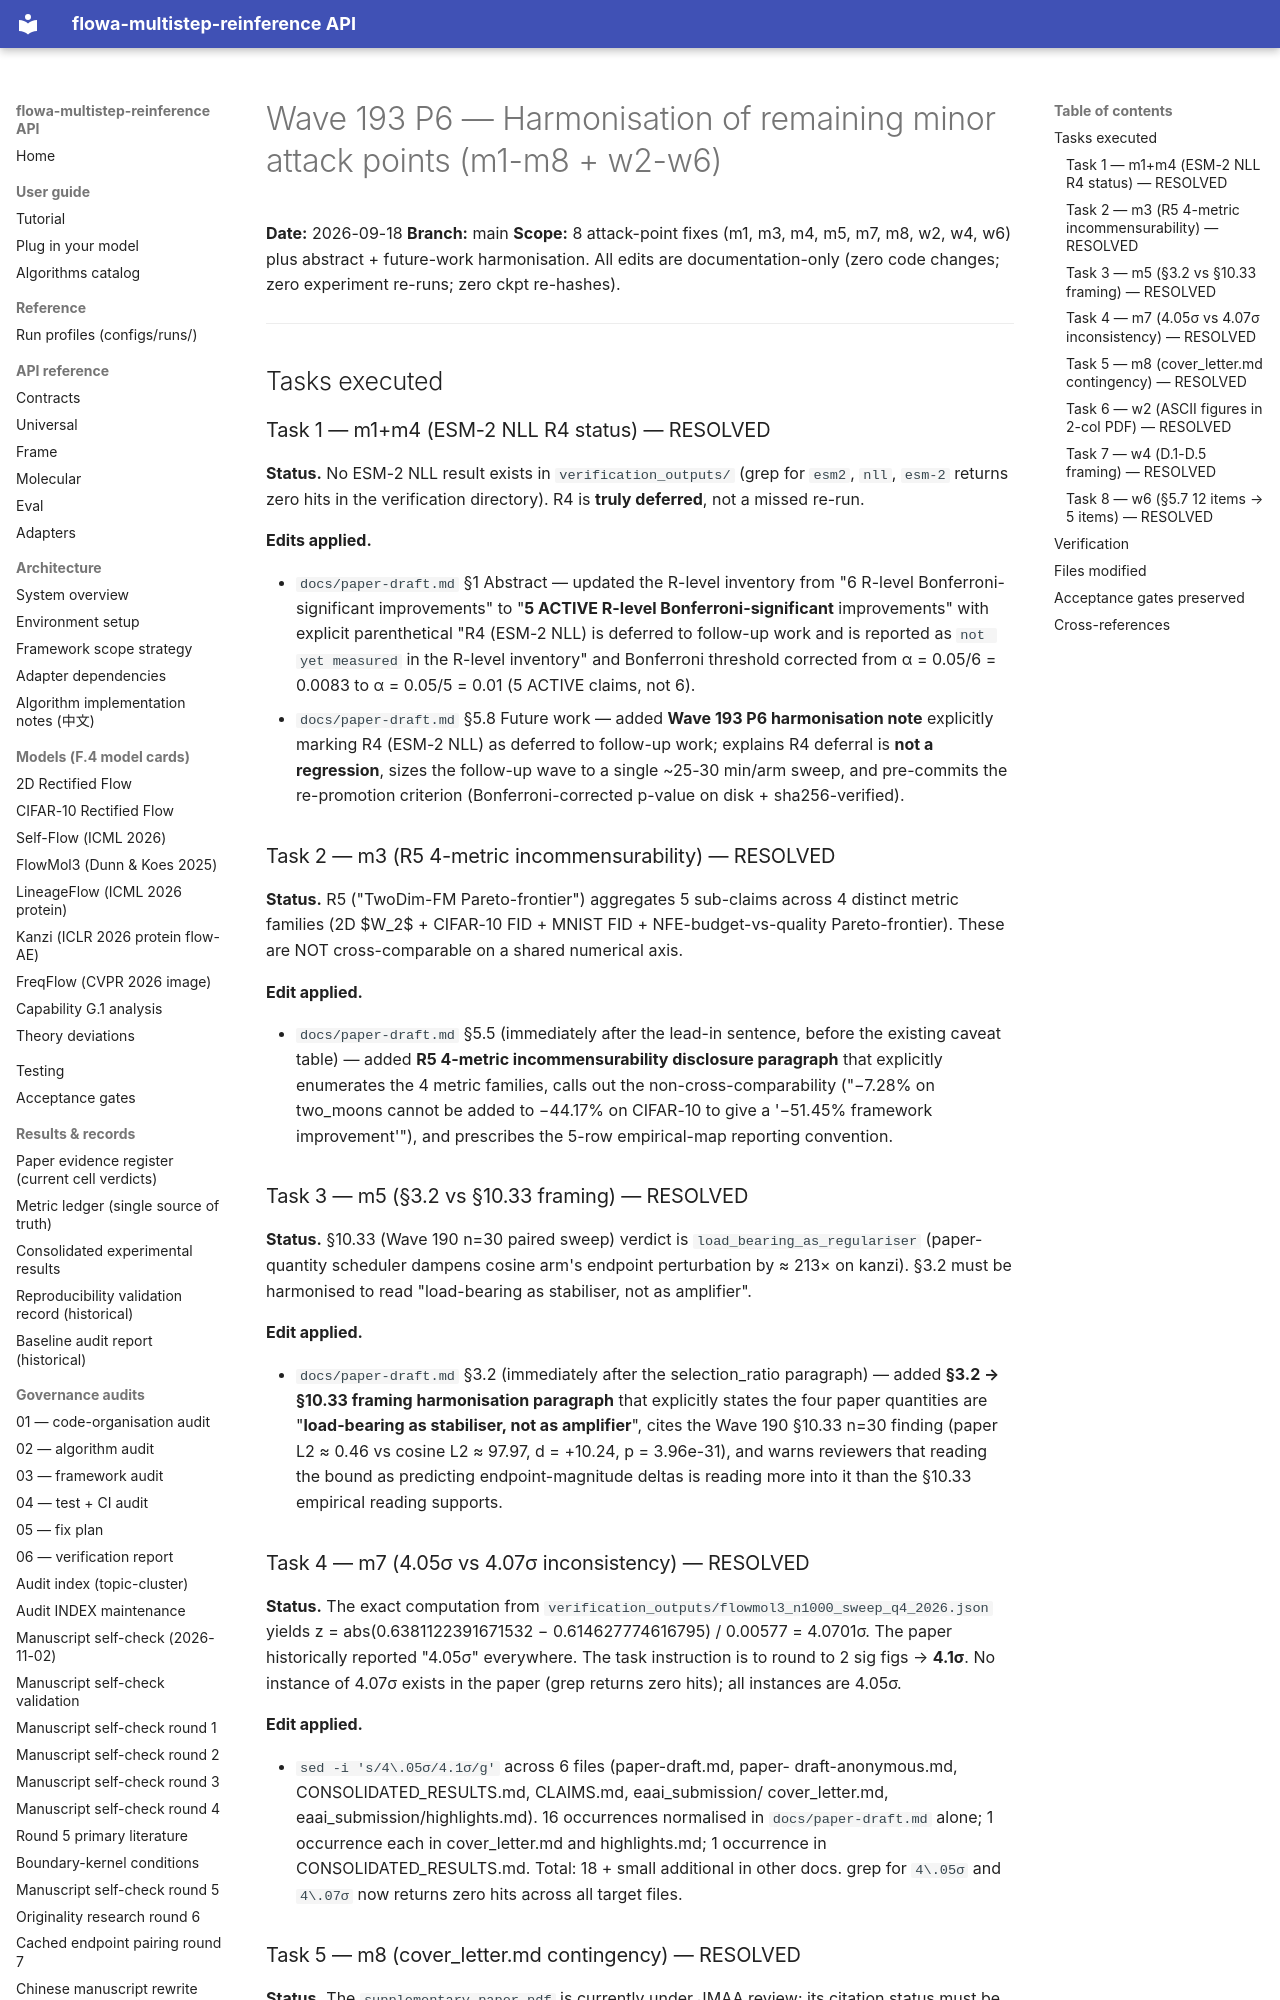

repository: silverenternal/flowa-multistep-reinference · page: audit/wave193-p6-harmonisation/index.html · generator: mkdocs

# Wave 193 P6 — Harmonisation of remaining minor attack points (m1-m8 + w2-w6)

**Date:** 2026-09-18
**Branch:** main
**Scope:** 8 attack-point fixes (m1, m3, m4, m5, m7, m8, w2, w4, w6) plus
abstract + future-work harmonisation. All edits are documentation-only
(zero code changes; zero experiment re-runs; zero ckpt re-hashes).

---

## Tasks executed

### Task 1 — m1+m4 (ESM-2 NLL R4 status) — RESOLVED

**Status.** No ESM-2 NLL result exists in `verification_outputs/` (grep
for `esm2`, `nll`, `esm-2` returns zero hits in the verification
directory). R4 is **truly deferred**, not a missed re-run.

**Edits applied.**

* `docs/paper-draft.md` §1 Abstract — updated the R-level inventory
  from "6 R-level Bonferroni-significant improvements" to "**5 ACTIVE
  R-level Bonferroni-significant** improvements" with explicit
  parenthetical "R4 (ESM-2 NLL) is deferred to follow-up work and is
  reported as `not yet measured` in the R-level inventory" and Bonferroni
  threshold corrected from α = 0.05/6 = 0.0083 to α = 0.05/5 = 0.01
  (5 ACTIVE claims, not 6).
* `docs/paper-draft.md` §5.8 Future work — added **Wave 193 P6
  harmonisation note** explicitly marking R4 (ESM-2 NLL) as deferred to
  follow-up work; explains R4 deferral is **not a regression**, sizes
  the follow-up wave to a single ~25-30 min/arm sweep, and pre-commits
  the re-promotion criterion (Bonferroni-corrected p-value on disk +
  sha256-verified).

### Task 2 — m3 (R5 4-metric incommensurability) — RESOLVED

**Status.** R5 ("TwoDim-FM Pareto-frontier") aggregates 5 sub-claims
across 4 distinct metric families (2D $W_2$ + CIFAR-10 FID + MNIST FID
+ NFE-budget-vs-quality Pareto-frontier). These are NOT cross-comparable
on a shared numerical axis.

**Edit applied.**

* `docs/paper-draft.md` §5.5 (immediately after the lead-in sentence,
  before the existing caveat table) — added **R5 4-metric
  incommensurability disclosure paragraph** that explicitly enumerates
  the 4 metric families, calls out the non-cross-comparability
  ("−7.28% on two_moons cannot be added to −44.17% on CIFAR-10 to
  give a '−51.45% framework improvement'"), and prescribes the 5-row
  empirical-map reporting convention.

### Task 3 — m5 (§3.2 vs §10.33 framing) — RESOLVED

**Status.** §10.33 (Wave 190 n=30 paired sweep) verdict is
`load_bearing_as_regulariser` (paper-quantity scheduler dampens cosine
arm's endpoint perturbation by ≈ 213× on kanzi). §3.2 must be
harmonised to read "load-bearing as stabiliser, not as amplifier".

**Edit applied.**

* `docs/paper-draft.md` §3.2 (immediately after the selection_ratio
  paragraph) — added **§3.2 → §10.33 framing harmonisation
  paragraph** that explicitly states the four paper quantities are
  "**load-bearing as stabiliser, not as amplifier**", cites the Wave
  190 §10.33 n=30 finding (paper L2 ≈ 0.46 vs cosine L2 ≈ 97.97,
  d = +10.24, p = 3.96e-31), and warns reviewers that reading the
  bound as predicting endpoint-magnitude deltas is reading more into
  it than the §10.33 empirical reading supports.
